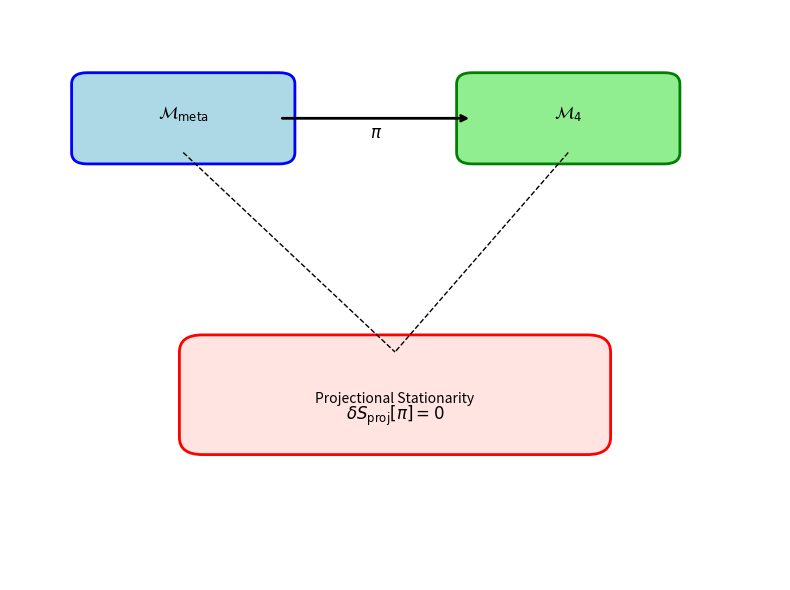

Generate this figure with matplotlib:
import matplotlib.pyplot as plt
import matplotlib.patches as patches

# Set up figure
fig, ax = plt.subplots(figsize=(8, 6))

# Define box positions
meta_box = [0.1, 0.75, 0.25, 0.12]    # [x, y, width, height]
m4_box = [0.6, 0.75, 0.25, 0.12]
cond_box = [0.25, 0.25, 0.5, 0.15]

# Draw boxes
ax.add_patch(patches.FancyBboxPatch((meta_box[0], meta_box[1]), meta_box[2], meta_box[3],
                                     boxstyle="round,pad=0.02", edgecolor='blue', facecolor='lightblue', lw=2))
ax.text(0.225, 0.81, r"$\mathcal{M}_{\mathrm{meta}}$", fontsize=12, ha='center')

ax.add_patch(patches.FancyBboxPatch((m4_box[0], m4_box[1]), m4_box[2], m4_box[3],
                                     boxstyle="round,pad=0.02", edgecolor='green', facecolor='lightgreen', lw=2))
ax.text(0.725, 0.81, r"$\mathcal{M}_4$", fontsize=12, ha='center')

ax.add_patch(patches.FancyBboxPatch((cond_box[0], cond_box[1]), cond_box[2], cond_box[3],
                                     boxstyle="round,pad=0.03", edgecolor='red', facecolor='mistyrose', lw=2))
ax.text(0.5, 0.31, r"Projectional Stationarity", fontsize=10, ha='center')
ax.text(0.5, 0.28, r"$\delta S_{\mathrm{proj}}[\pi] = 0$", fontsize=12, ha='center')

# Add projection arrow
ax.annotate("", xy=(meta_box[0] + meta_box[2], meta_box[1] + meta_box[3]/2),
            xytext=(m4_box[0], m4_box[1] + m4_box[3]/2),
            arrowprops=dict(arrowstyle="<-", lw=2))
ax.text(0.475, 0.775, r"$\pi$", fontsize=12, ha='center')

# Add dashed lines to condition box
ax.plot([meta_box[0] + meta_box[2]/2, cond_box[0] + cond_box[2]/2],
        [meta_box[1], cond_box[1] + cond_box[3]], 'k--', lw=1)

ax.plot([m4_box[0] + m4_box[2]/2, cond_box[0] + cond_box[2]/2],
        [m4_box[1], cond_box[1] + cond_box[3]], 'k--', lw=1)

# Cleanup
ax.set_xlim(0, 1)
ax.set_ylim(0, 1)
ax.axis('off')

plt.tight_layout()
plt.savefig('10_3_1.png', dpi=300, bbox_inches='tight')